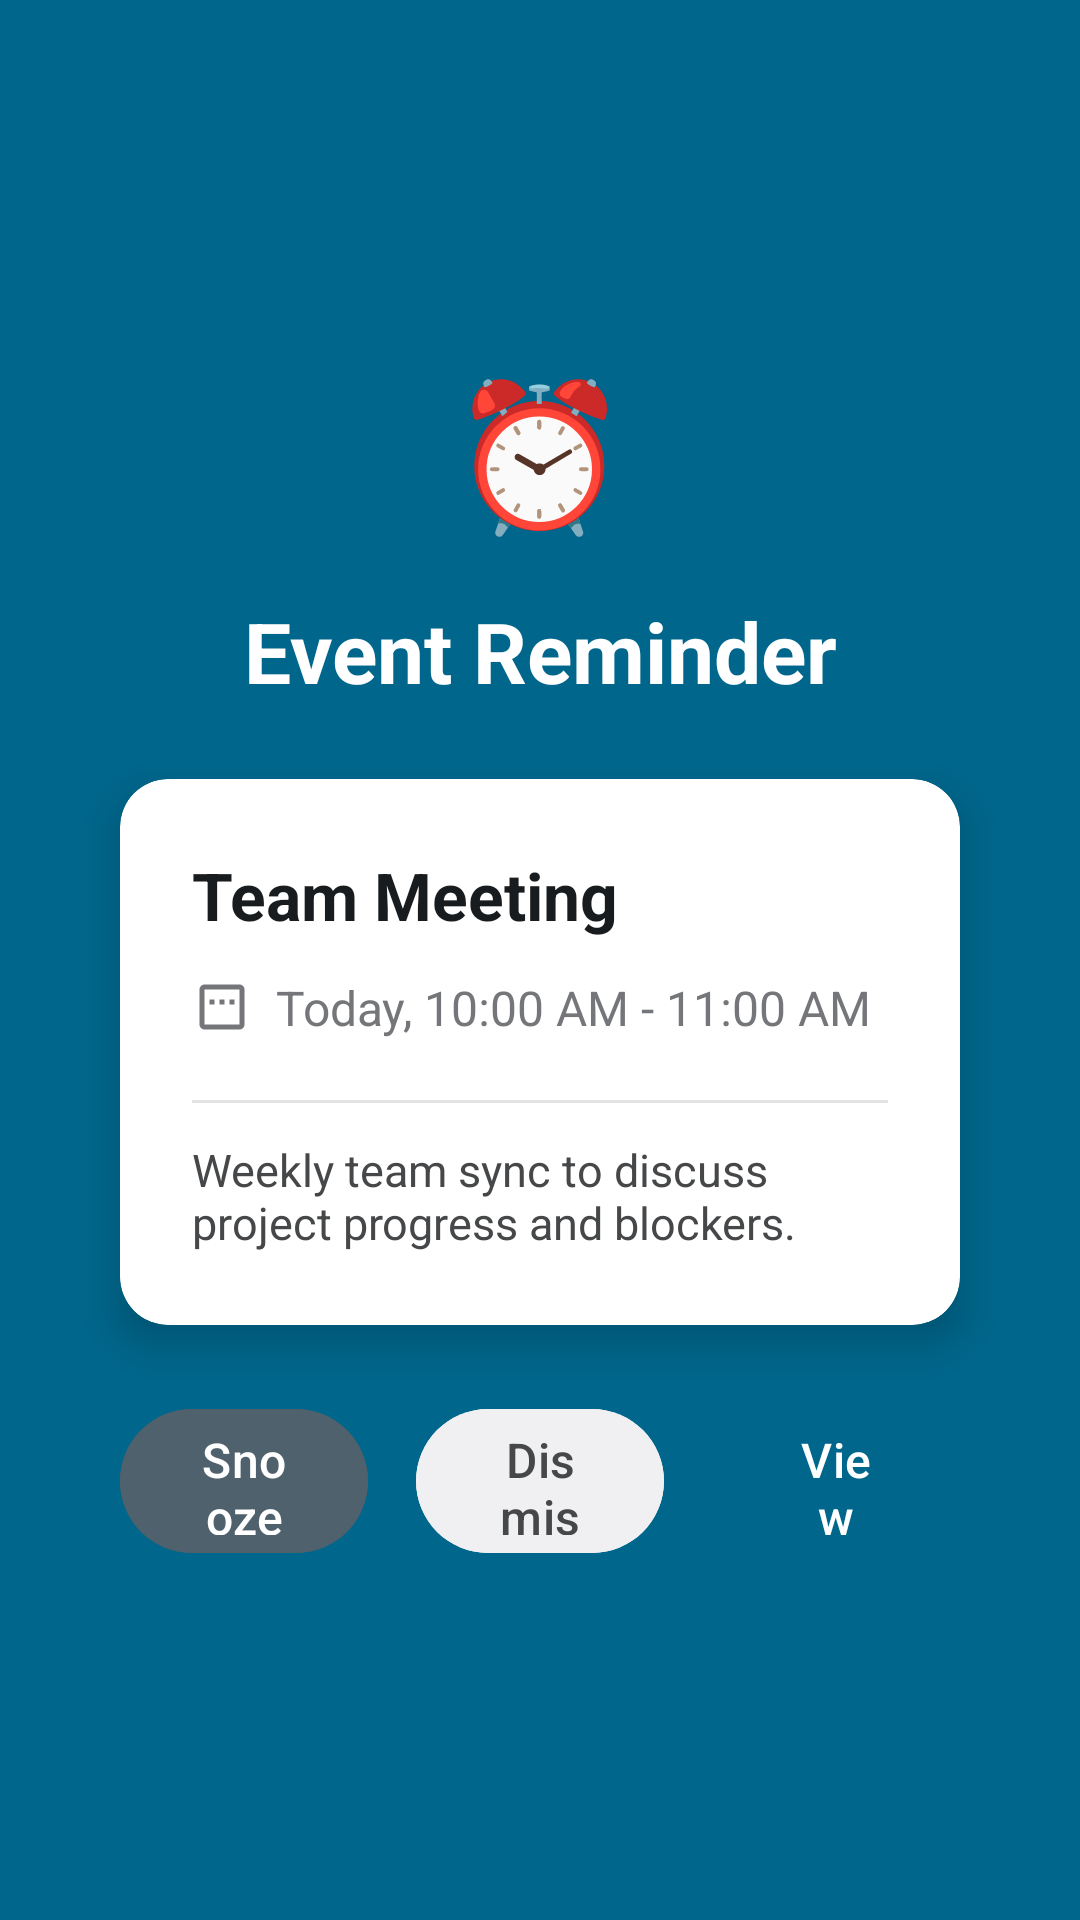

Reconstruct the res/layout file that produces this screen, plus the resources it refers to.
<!-- AndroidManifest.xml: activity theme Theme.UnifiedComms.FullScreenReminder -->
<!-- res/layout/activity_fullscreen_reminder.xml -->
<?xml version="1.0" encoding="utf-8"?>
<LinearLayout xmlns:android="http://schemas.android.com/apk/res/android"
    xmlns:app="http://schemas.android.com/apk/res-auto"
    android:id="@+id/reminder_background"
    android:layout_width="match_parent"
    android:layout_height="match_parent"
    android:orientation="vertical"
    android:padding="24dp"
    android:gravity="center"
    android:background="@color/material_dynamic_primary40">

    
    <TextView
        android:layout_width="wrap_content"
        android:layout_height="wrap_content"
        android:text="⏰"
        android:textSize="48sp"
        android:layout_marginBottom="16dp" />

    <TextView
        android:layout_width="wrap_content"
        android:layout_height="wrap_content"
        android:text="Event Reminder"
        android:textSize="28sp"
        android:textStyle="bold"
        android:textColor="@android:color/white"
        android:layout_marginBottom="24dp"
        android:gravity="center" />

    
    <androidx.cardview.widget.CardView
        android:layout_width="match_parent"
        android:layout_height="wrap_content"
        android:layout_marginHorizontal="16dp"
        android:layout_marginBottom="24dp"
        app:cardCornerRadius="16dp"
        app:cardElevation="8dp"
        app:cardBackgroundColor="@android:color/white">

        <LinearLayout
            android:layout_width="match_parent"
            android:layout_height="wrap_content"
            android:orientation="vertical"
            android:padding="24dp">

            <TextView
                android:id="@+id/tv_event_title"
                android:layout_width="match_parent"
                android:layout_height="wrap_content"
                android:text="Team Meeting"
                android:textSize="22sp"
                android:textStyle="bold"
                android:textColor="@color/material_dynamic_neutral10"
                android:layout_marginBottom="12dp" />

            <LinearLayout
                android:layout_width="match_parent"
                android:layout_height="wrap_content"
                android:orientation="horizontal"
                android:gravity="center_vertical"
                android:layout_marginBottom="8dp">

                <ImageView
                    android:layout_width="20dp"
                    android:layout_height="20dp"
                    android:layout_marginEnd="8dp"
                    android:src="@drawable/ic_calendar"
                    app:tint="@color/material_dynamic_neutral50" />

                <TextView
                    android:id="@+id/tv_event_time"
                    android:layout_width="wrap_content"
                    android:layout_height="wrap_content"
                    android:text="Today, 10:00 AM - 11:00 AM"
                    android:textSize="16sp"
                    android:textColor="@color/material_dynamic_neutral50" />

            </LinearLayout>

            <LinearLayout
                android:layout_width="match_parent"
                android:layout_height="wrap_content"
                android:orientation="horizontal"
                android:gravity="center_vertical"
                android:layout_marginBottom="8dp"
                android:visibility="gone"
                android:id="@+id/location_row">

                <ImageView
                    android:layout_width="20dp"
                    android:layout_height="20dp"
                    android:layout_marginEnd="8dp"
                    android:src="@drawable/ic_location"
                    app:tint="@color/material_dynamic_neutral50" />

                <TextView
                    android:id="@+id/tv_event_location"
                    android:layout_width="wrap_content"
                    android:layout_height="wrap_content"
                    android:text="Conference Room A"
                    android:textSize="16sp"
                    android:textColor="@color/material_dynamic_neutral50" />

            </LinearLayout>

            <View
                android:layout_width="match_parent"
                android:layout_height="1dp"
                android:layout_marginVertical="12dp"
                android:background="@color/material_dynamic_neutral90" />

            <TextView
                android:id="@+id/tv_event_description"
                android:layout_width="match_parent"
                android:layout_height="wrap_content"
                android:text="Weekly team sync to discuss project progress and blockers."
                android:textSize="15sp"
                android:textColor="@color/material_dynamic_neutral30" />

        </LinearLayout>

    </androidx.cardview.widget.CardView>

    
    <LinearLayout
        android:layout_width="match_parent"
        android:layout_height="wrap_content"
        android:orientation="horizontal"
        android:gravity="center"
        android:layout_marginHorizontal="16dp">

        <Button
            android:id="@+id/btn_snooze"
            android:layout_width="0dp"
            android:layout_height="56dp"
            android:layout_weight="1"
            android:layout_marginEnd="8dp"
            android:text="Snooze 5 min"
            android:textSize="16sp"
            android:textColor="@android:color/white"
            android:backgroundTint="@color/material_dynamic_secondary40"
            android:stateListAnimator="@null" />

        <Button
            android:id="@+id/btn_dismiss"
            android:layout_width="0dp"
            android:layout_height="56dp"
            android:layout_weight="1"
            android:layout_marginHorizontal="8dp"
            android:text="Dismiss"
            android:textSize="16sp"
            android:textColor="@color/material_dynamic_neutral30"
            android:backgroundTint="@color/material_dynamic_neutral95"
            android:stateListAnimator="@null" />

        <Button
            android:id="@+id/btn_view"
            android:layout_width="0dp"
            android:layout_height="56dp"
            android:layout_weight="1"
            android:layout_marginStart="8dp"
            android:text="View Event"
            android:textSize="16sp"
            android:textColor="@android:color/white"
            android:backgroundTint="@color/material_dynamic_primary40"
            android:stateListAnimator="@null" />

    </LinearLayout>

</LinearLayout>
<!-- resources referenced by this layout -->
<resources>
  <color name="material_dynamic_neutral10">#1D1D1D</color>
  <color name="material_dynamic_neutral30">#333333</color>
  <color name="material_dynamic_neutral50">#616161</color>
  <color name="material_dynamic_neutral90">#E0E0E0</color>
  <color name="material_dynamic_neutral95">#EEEEEE</color>
  <color name="material_dynamic_primary40">#6750A4</color>
  <color name="material_dynamic_secondary40">#625B71</color>
  <!-- drawable ic_calendar (drawable) -->
  <vector xmlns:android="http://schemas.android.com/apk/res/android"
      android:width="24dp"
      android:height="24dp"
      android:viewportWidth="24"
      android:viewportHeight="24">
      <path
          android:fillColor="#000000"
          android:pathData="M9,11H7V9H9V11ZM13,11H11V9H13V11ZM17,11H15V9H17V11ZM19,3H5C3.9,3 3,3.9 3,5V19C3,20.1 3.9,21 5,21H19C20.1,21 21,20.1 21,19V5C21,3.9 20.1,3 19,3ZM19,19H5V5H19V19Z" />
  </vector>
  <!-- drawable ic_location (drawable) -->
  <vector xmlns:android="http://schemas.android.com/apk/res/android"
      android:width="24dp"
      android:height="24dp"
      android:viewportWidth="24"
      android:viewportHeight="24">
      <path
          android:fillColor="#000000"
          android:pathData="M12,2C8.13,2 5,5.13 5,9C5,14.25 12,22 12,22S19,14.25 19,9C19,5.13 15.87,2 12,2ZM12,11.5C10.47,11.5 9.23,10.26 9.23,8.73S10.47,5.96 12,5.96 14.77,7.2 14.77,8.73 13.53,11.5 12,11.5Z" />
  </vector>
  <style name="Theme.UnifiedComms.FullScreenReminder" parent="Theme.Material3.DayNight.NoActionBar">
          <item name="android:windowFullscreen">true</item>
          <item name="android:windowIsTranslucent">false</item>
          <item name="android:windowBackground">@color/material_dynamic_primary40</item>
          <item name="android:statusBarColor">@android:color/transparent</item>
          <item name="android:navigationBarColor">@android:color/transparent</item>
      </style>
</resources>
